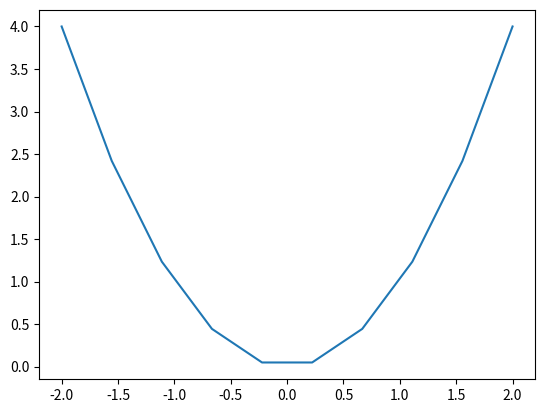

The matplotlib source for this figure: (Note: this script raises an exception after producing the figure.)
#!/usr/bin/env python3
# -*- coding: utf-8 -*-

# =============================================================================
# 6. Plotting
# =============================================================================

print("\n6. Plotting\n-----------")

# 6.2 linspace function
import numpy as np

x = np.linspace(-2, 2, 10)

print("\n6.2 linspace function \n---------------------")
print(f"x = {x}")

# 6.2 Line plot
import matplotlib.pyplot as plt

x = np.linspace(-2, 2, 10)
y = x ** 2

fig, ax = plt.subplots()
plt.plot(x, y)
plt.savefig('../_images/6_Line_plot_1.png', dpi=300)
plt.show()

x = np.linspace(-2, 2, 50)
y = x ** 2
plt.plot(x, y)
plt.savefig('../_images/6_Line_plot_2.png', dpi=300)
plt.show()

# 6.2.1 Plot styles
fig, ax = plt.subplots()
plt.plot(x, y, 'b-o')
plt.savefig('../_images/6_Line_plot_3.png', dpi=300)
plt.show()

# 6.2.2 Axis labels and titles
fig, ax = plt.subplots()
plt.plot(x, y, 'b-o')
plt.xlabel('x')
plt.ylabel('y')
plt.title('y = x^2')
plt.savefig('../_images/6_Line_plot_4.png', dpi=300)
plt.show()

# 6.2.3 Font properties
fig, ax = plt.subplots()
plt.plot(x, y, 'b-o')
plt.xlabel('x', fontsize=14)
plt.ylabel('y', fontsize=14)
plt.title('y = x^2', fontsize=16, color='red')
plt.savefig('../_images/6_Line_plot_5.png', dpi=300)
plt.show()

# 6.2.2.2 LaTeX in labels
fig, ax = plt.subplots()
plt.plot(x, y, 'b-o')
plt.xlabel('$x$', fontsize=14)
plt.ylabel('$y$', fontsize=14)
plt.title('$y = x^2$', fontsize=16, color='red')
plt.savefig('../_images/6_Line_plot_6.png', dpi=300)
plt.show()

# 6.2.3 Save plot to file
fig.savefig('myplot.png')

# 6.2.4.1 Axis limits
fig, ax = plt.subplots()
plt.plot(x, y, 'b-o')
plt.xlabel('$x$', fontsize=14)
plt.ylabel('$y$', fontsize=14)
plt.title('$y = x^2$', fontsize=16, color='red')
plt.xlim(0, 2)
plt.ylim(-1, 5)
plt.savefig('../_images/6_Line_plot_7.png', dpi=300)
plt.show()

# 6.2.4.2 Aspect ratio
fig, ax = plt.subplots()
plt.plot(x, y, 'b-o')
plt.xlabel('$x$', fontsize=14)
plt.ylabel('$y$', fontsize=14)
plt.title('$y = x^2$', fontsize=16, color='red')
ax.set_aspect(0.25)
plt.savefig('../_images/6_Line_plot_8.png', dpi=300)
plt.show()

# 6.3 Multiple plots on the same axes
x = np.linspace(-2, 2, 100)
y1 = x ** 2
y2 = x ** 3
y3 = x ** 4

fig, ax = plt.subplots()
plt.plot(x, y1)
plt.plot(x, y2)
plt.plot(x, y3)
plt.xlabel('$x$')
plt.ylabel('$y$')
plt.savefig('../_images/6_Multiple_plots_1.png', dpi=300)
plt.show()

# 6.3.1 Adding a legend to a plot
fig, ax = plt.subplots()
plt.plot(x, y1, label='$y = x^2$')
plt.plot(x, y2, label='$y = x^3$')
plt.plot(x, y3, label='$y = x^4$')
plt.xlabel('$x$')
plt.ylabel('$y$')
plt.legend()
plt.savefig('../_images/6_Multiple_plots_2.png', dpi=300)
plt.show()

# 6.4 Scatter plot
x = np.random.rand(100)
y = np.random.rand(100)

fig, ax = plt.subplots()
plt.scatter(x, y, color='r', marker='o')
plt.xlim(0, 1)
plt.ylim(0, 1)
plt.xlabel('$x$')
plt.ylabel('$y$')
plt.savefig('../_images/6_Scatter_plot_1.png', dpi=300)
plt.show()

# 6.5 Mesh grid
x = np.linspace(0, 4, 5)
y = np.linspace(0, 3, 4)
X, Y = np.meshgrid(x, y)

print("\n6.5 Mesh grid\n-------------")
print(f"x = {x}")
print(f"y = {y}")
print(f"\nX = \n{X}")
print(f"\nY = \n{Y}")

# 6.5 Plot surface
x = np.linspace(-1, 1, 30)
y = np.linspace(-1, 1, 30)
X, Y = np.meshgrid(x, y)
Z = np.sin(np.pi * X) * np.sin(np.pi * Y)

from mpl_toolkits.mplot3d import Axes3D

fig = plt.figure()
ax = plt.axes(projection='3d')
ax.plot_surface(X, Y, Z)
plt.xlabel('$x$')
plt.ylabel('$y$')
plt.title('$f(x,y) = \sin(\pi x)\sin(\pi y)$')
plt.savefig('../_images/6_Surface_plot_1.png', dpi=300)
plt.show()

# 6.5.1 Colormaps
fig = plt.figure()
ax = plt.axes(projection='3d')
ax.plot_surface(X, Y, Z, cmap='jet')
plt.xlabel('$x$')
plt.ylabel('$y$')
plt.title('$f(x,y) = \sin(\pi x)\sin(\pi y)$')
plt.savefig('../_images/6_Surface_plot_2.png', dpi=300)
plt.show()

# 6.5.2 Line colour
fig = plt.figure()
ax = plt.axes(projection='3d')
ax.plot_surface(X, Y, Z, cmap='jet', edgecolor='k')
plt.xlabel('$x$')
plt.ylabel('$y$')
plt.title('$f(x,y) = \sin(\pi x)\sin(\pi y)$')
plt.savefig('../_images/6_Surface_plot_3.png', dpi=300)
# plt.show()

# 6.5.3 View angle
ax.view_init(elev=20,azim=30)
plt.show()

# 6.6 Contour plot
fig, ax = plt.subplots()
plt.contour(X, Y, Z)
plt.xlabel('$x$')
plt.ylabel('$y$')
plt.savefig('../_images/6_Contour_plot_1.png', dpi=300)
plt.show()

# 6.6.1 Contour lines
fig, ax = plt.subplots()
plt.contour(X, Y, Z, 15)
plt.xlabel('$x$')
plt.ylabel('$y$')
plt.savefig('../_images/6_Contour_plot_2.png', dpi=300)
plt.show()

# 6.6.2 Contour labels
fig, ax = plt.subplots()
my_contour = plt.contour(X, Y, Z, 12)
ax.clabel(my_contour)
plt.xlabel('$x$')
plt.ylabel('$y$')
plt.savefig('../_images/6_Contour_plot_3.png', dpi=300)
plt.show()

# 6.7 Image plots
img = np.random.rand(10, 10)

plt.imshow(img)
plt.savefig('../_images/6_Image_plot_1.png', dpi=300)
plt.show()

# 6.7.1 Reading an image file
import matplotlib.image as mpimg

img = mpimg.imread('flower.jpg')

# Determine figure size based on the image size
height, width, colours = img.shape

print("\n6.7.1 Reading an image file\n---------------------------")
print(f"width       : {width}\nheight      : {height}\nno. colours : {colours}")

# Plot image
plt.imshow(img)
plt.savefig('../_images/6_Image_plot_2.png', dpi=300)
plt.show()

# 6.7.2 Image processing
img2 = np.copy(img)
img2[:,:,0] = 0

plt.imshow(img2)
plt.savefig('../_images/6_Image_plot_3.png', dpi=300)
plt.show()
